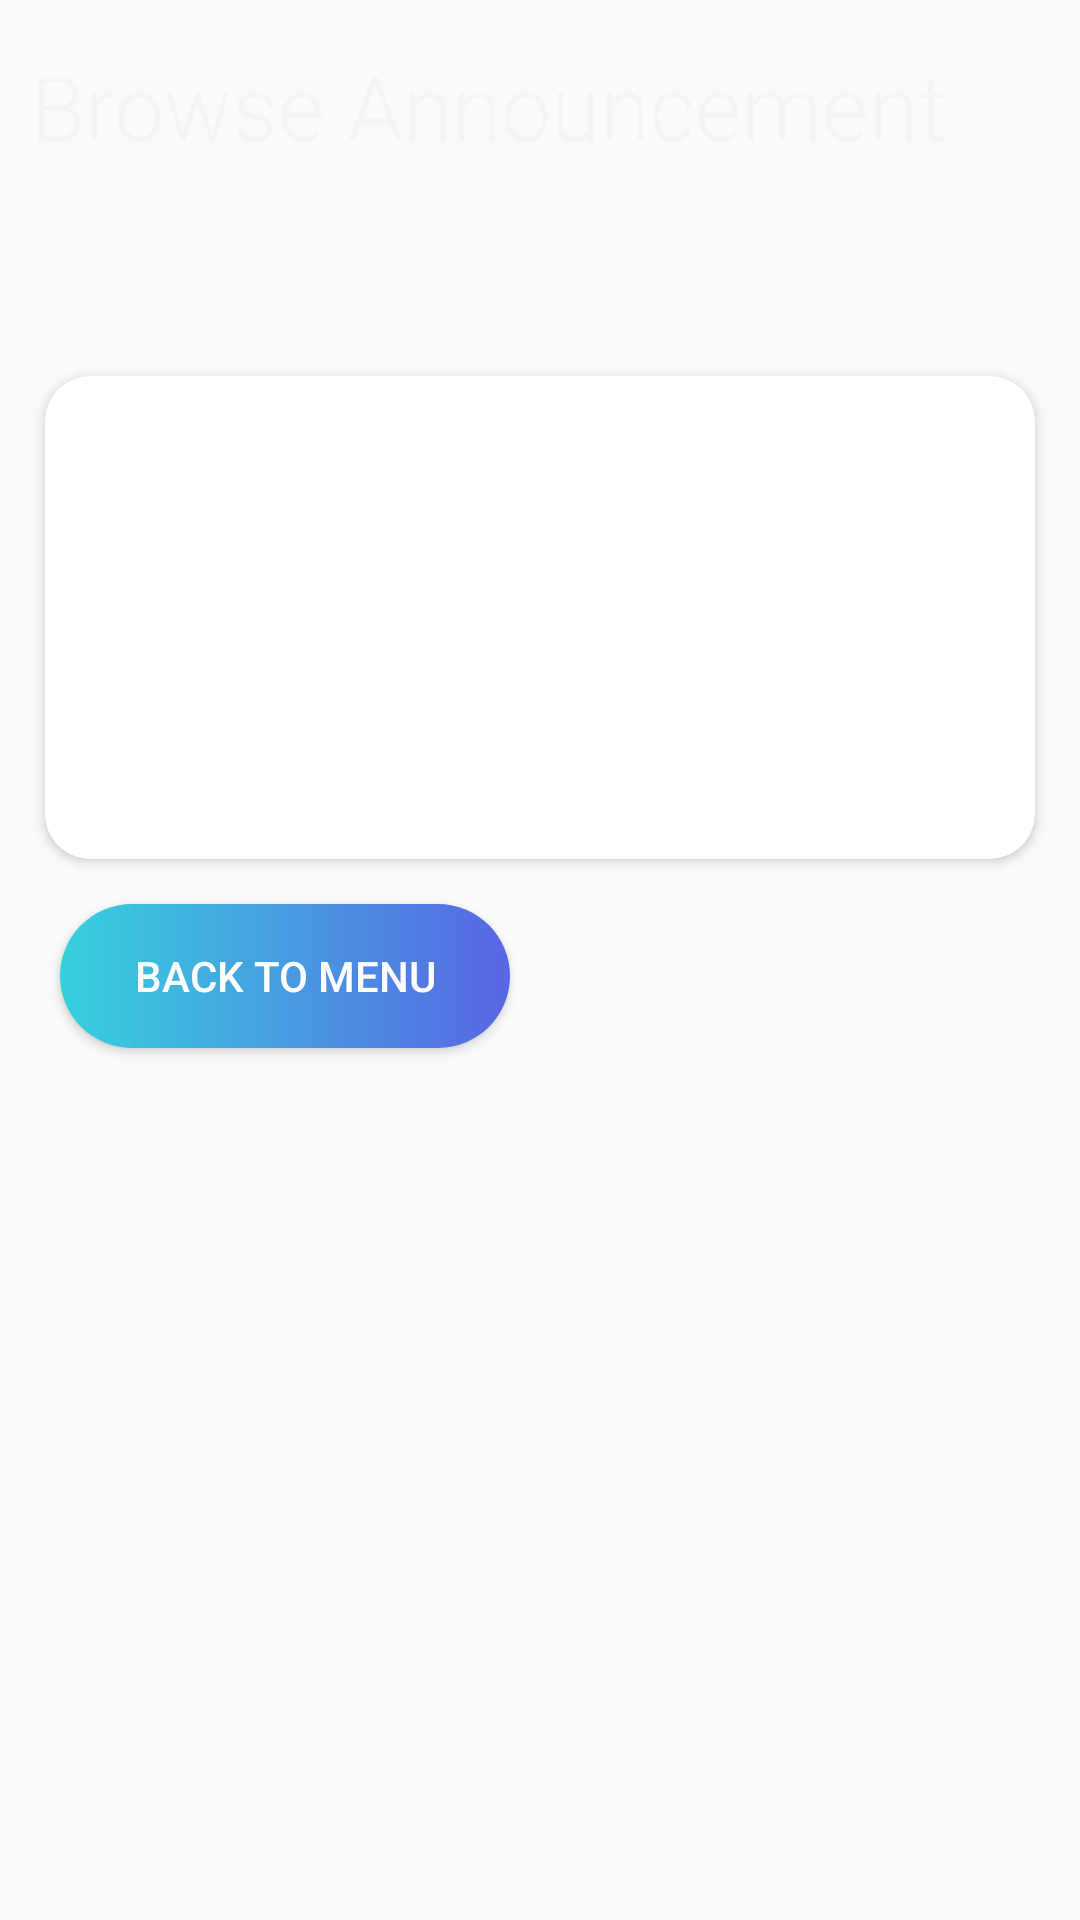

Reconstruct the res/layout file that produces this screen, plus the resources it refers to.
<!-- AndroidManifest.xml: application theme AppTheme -->
<!-- res/layout/activity_browse_announcements.xml -->
<?xml version="1.0" encoding="utf-8"?>
<LinearLayout xmlns:android="http://schemas.android.com/apk/res/android"
    xmlns:app="http://schemas.android.com/apk/res-auto"
    xmlns:tools="http://schemas.android.com/tools"
    android:layout_width="match_parent"
    android:layout_height="match_parent"
    android:background="@drawable/background"
    android:orientation="vertical"
    tools:context=".activities.BrowseAnnouncements">

    <TextView
        android:id="@+id/textView5"
        android:layout_width="match_parent"
        android:layout_height="wrap_content"
        android:layout_marginLeft="10dp"
        android:layout_marginTop="15dp"
        android:text="Browse Announcement"
        android:textAllCaps="false"
        android:textAppearance="@style/TextAppearance.AppCompat.Display4"
        android:textColor="#F6F4F4"
        android:textSize="30sp" />

    <androidx.cardview.widget.CardView
        android:layout_width="match_parent"
        android:layout_height="161dp"
        android:layout_marginLeft="15dp"
        android:layout_marginTop="70dp"
        android:layout_marginRight="15dp"
        app:cardCornerRadius="15dp" />

    <Button
        android:id="@+id/btnBackToMainScreen"
        android:layout_width="150dp"
        android:layout_height="wrap_content"
        android:layout_marginLeft="20dp"
        android:layout_marginTop="15dp"
        android:background="@drawable/gradient"
        android:gravity="center"
        android:linksClickable="true"
        android:text="Back To Menu"
        android:textColor="#FFFFFF" />

</LinearLayout>
<!-- resources referenced by this layout -->
<resources>
  <!-- drawable gradient (drawable) -->
  <?xml version="1.0" encoding="utf-8"?>
  <shape xmlns:android="http://schemas.android.com/apk/res/android">
      <gradient
          android:startColor="#36D1DC"
          android:endColor="#5866E5"
          ></gradient>
      <corners
          android:radius="100dp"
  
          ></corners>
  </shape>
  <style name="AppTheme" parent="Theme.AppCompat.Light.DarkActionBar">
          
          <item name="colorPrimary">@color/colorPrimaryDark</item>
          <item name="colorPrimaryDark">@color/colorPrimary</item>
          <item name="colorAccent">@color/colorAccent</item>
      </style>
  <color name="colorPrimaryDark">#FFFFFF</color>
  <color name="colorPrimary">#FFFFFF</color>
  <color name="colorAccent">#F6F6F6</color>
</resources>
